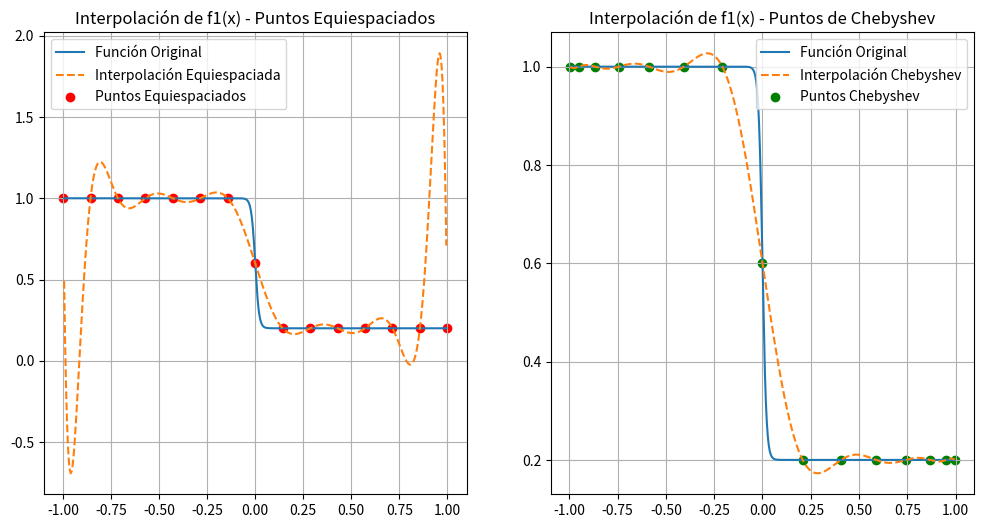
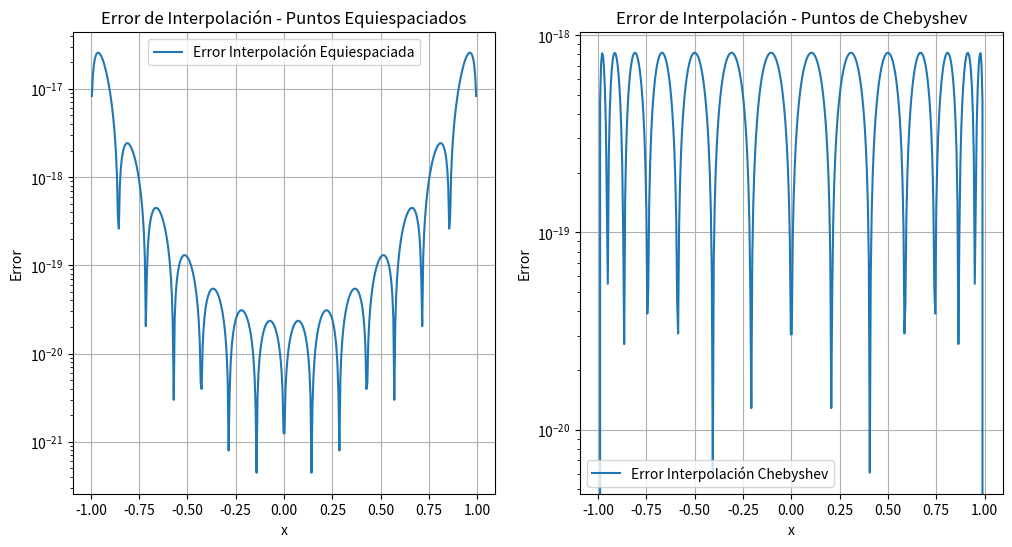

These figures' Python source, in order:
import numpy as np
import matplotlib.pyplot as plt
from scipy.interpolate import lagrange
import math

def f1(x):
    return -0.4 * np.tanh(50*x) + 0.6

# Genera puntos de colocación de Chebyshev
def chebyshev_nodes(a, b, n):
    k = np.arange(1, n+1)
    x_cheb = np.cos((2*k - 1) / (2*n) * np.pi)  # Puntos de Chebyshev en [-1, 1]
    return 0.5*(b - a)*x_cheb + 0.5*(b + a)     # Escala a [a, b]

# Error de interpolación de Lagrange
def lagrange_error(x, x_nodes, f_values, deriv_max):
    n = len(x_nodes) - 1
    product_term = np.prod([(x - xi) for xi in x_nodes])
    error = (deriv_max / math.factorial(n + 1)) * product_term
    return np.abs(error)

# Datos
n_points = 15

# Generar puntos equiespaciados para la función f1
x_eq = np.linspace(-1, 1, n_points)
y_eq = f1(x_eq)

# Generar puntos de Chebyshev para la función f1
x_cheb = chebyshev_nodes(-1, 1, n_points)
y_cheb = f1(x_cheb)

# Interpolación cúbica para f1 usando puntos equiespaciados y Chebyshev
interp_f1_eq = lagrange(x_eq, y_eq)
interp_f1_cheb = lagrange(x_cheb, y_cheb)


# Ajustar los puntos densos para que estén dentro del rango de Chebyshev
x_dense = np.linspace(np.min(x_cheb), np.max(x_cheb), 400)
y_dense = f1(x_dense)
y_interp_eq = interp_f1_eq(x_dense)
y_interp_cheb = interp_f1_cheb(x_dense)

# Aproximación para la derivada máxima de la función f1
# Aquí se usa una aproximación de la derivada
deriv_max = np.max(np.abs(np.gradient(np.gradient(f1(x_dense)))))

# Calcular el error de interpolación (Lagrange) para ambos esquemas
error_eq = [lagrange_error(x, x_eq, y_eq, deriv_max) for x in x_dense]
error_cheb = [lagrange_error(x, x_cheb, y_cheb, deriv_max) for x in x_dense]

# Gráfico para f1 con puntos equiespaciados
plt.figure(figsize=(12, 6))
plt.subplot(1, 2, 1)
plt.plot(x_dense, y_dense, label='Función Original')
plt.plot(x_dense, y_interp_eq, '--', label='Interpolación Equiespaciada')
plt.scatter(x_eq, y_eq, c='red', label='Puntos Equiespaciados')
plt.title('Interpolación de f1(x) - Puntos Equiespaciados')
plt.legend()
plt.grid(True)

# Gráfico para f1 con puntos de Chebyshev
plt.subplot(1, 2, 2)
plt.plot(x_dense, y_dense, label='Función Original')
plt.plot(x_dense, y_interp_cheb, '--', label='Interpolación Chebyshev')
plt.scatter(x_cheb, y_cheb, c='green', label='Puntos Chebyshev')
plt.title('Interpolación de f1(x) - Puntos de Chebyshev')
plt.legend()
plt.grid(True)

plt.show()

# Gráfico de errores para ambos esquemas
plt.figure(figsize=(12, 6))
plt.subplot(1, 2, 1)
plt.plot(x_dense, error_eq, label='Error Interpolación Equiespaciada')
plt.yscale('log')
plt.xlabel('x')
plt.ylabel('Error')
plt.title('Error de Interpolación - Puntos Equiespaciados')
plt.grid(True)
plt.legend()

plt.subplot(1, 2, 2)
plt.plot(x_dense, error_cheb, label='Error Interpolación Chebyshev')
plt.yscale('log')
plt.xlabel('x')
plt.ylabel('Error')
plt.title('Error de Interpolación - Puntos de Chebyshev')
plt.grid(True)
plt.legend()

plt.show()
